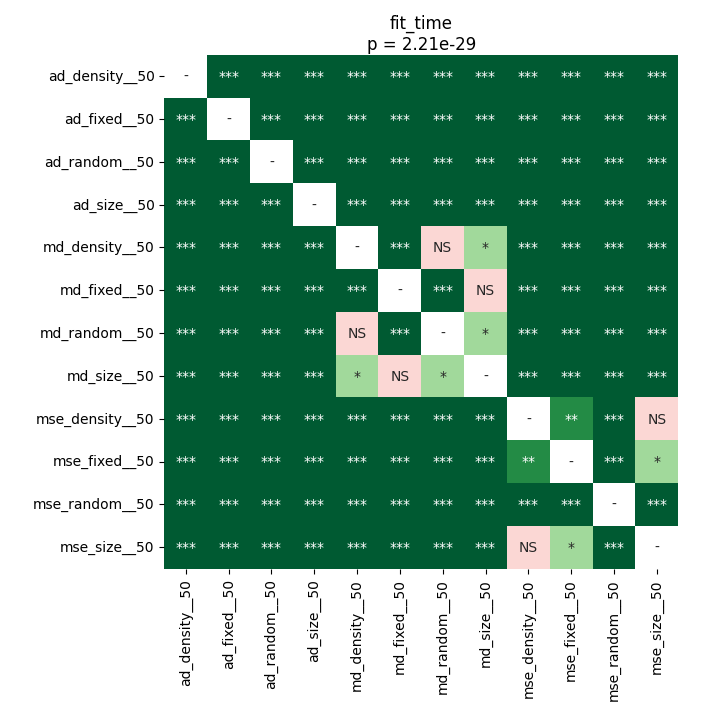

The table this chart was drawn from, first rows:
	ad_density__50	ad_fixed__50	ad_random__50	ad_size__50	md_density__50	md_fixed__50	md_random__50	md_size__50	mse_density__50	mse_fixed__50	mse_random__50	mse_size__50
ad_density__50	1.0	3.800302181603774e-05	3.800302181603774e-05	0.0001767	3.800302181603774e-05	3.800302181603774e-05	3.800302181603774e-05	3.800302181603774e-05	3.800302181603774e-05	3.800302181603774e-05	3.800302181603774e-05	3.800302181603774e-05
ad_fixed__50	3.800302181603774e-05	1.0	3.800302181603774e-05	3.800302181603774e-05	3.800302181603774e-05	3.800302181603774e-05	3.800302181603774e-05	3.800302181603774e-05	3.800302181603774e-05	3.800302181603774e-05	3.800302181603774e-05	3.800302181603774e-05
ad_random__50	3.800302181603774e-05	3.800302181603774e-05	1.0	0.0004779	3.800302181603774e-05	3.800302181603774e-05	3.800302181603774e-05	3.800302181603774e-05	3.800302181603774e-05	3.800302181603774e-05	3.800302181603774e-05	3.800302181603774e-05
ad_size__50	0.0001767	3.800302181603774e-05	0.0004779	1.0	3.800302181603774e-05	3.800302181603774e-05	3.800302181603774e-05	3.800302181603774e-05	3.800302181603774e-05	3.800302181603774e-05	3.800302181603774e-05	3.800302181603774e-05
md_density__50	3.800302181603774e-05	3.800302181603774e-05	3.800302181603774e-05	3.800302181603774e-05	1.0	7.459852430555555e-05	0.7166	0.04048	3.800302181603774e-05	3.800302181603774e-05	3.800302181603774e-05	3.800302181603774e-05
md_fixed__50	3.800302181603774e-05	3.800302181603774e-05	3.800302181603774e-05	3.800302181603774e-05	7.459852430555555e-05	1.0	3.800302181603774e-05	0.782	3.800302181603774e-05	3.800302181603774e-05	3.800302181603774e-05	3.800302181603774e-05
md_random__50	3.800302181603774e-05	3.800302181603774e-05	3.800302181603774e-05	3.800302181603774e-05	0.7166	3.800302181603774e-05	1.0	0.04048	3.800302181603774e-05	3.800302181603774e-05	3.800302181603774e-05	3.800302181603774e-05
md_size__50	3.800302181603774e-05	3.800302181603774e-05	3.800302181603774e-05	3.800302181603774e-05	0.04048	0.782	0.04048	1.0	3.800302181603774e-05	3.800302181603774e-05	3.800302181603774e-05	3.800302181603774e-05
mse_density__50	3.800302181603774e-05	3.800302181603774e-05	3.800302181603774e-05	3.800302181603774e-05	3.800302181603774e-05	3.800302181603774e-05	3.800302181603774e-05	3.800302181603774e-05	1.0	0.002954	0.0001767	0.1988
mse_fixed__50	3.800302181603774e-05	3.800302181603774e-05	3.800302181603774e-05	3.800302181603774e-05	3.800302181603774e-05	3.800302181603774e-05	3.800302181603774e-05	3.800302181603774e-05	0.002954	1.0	0.0001099	0.02315
mse_random__50	3.800302181603774e-05	3.800302181603774e-05	3.800302181603774e-05	3.800302181603774e-05	3.800302181603774e-05	3.800302181603774e-05	3.800302181603774e-05	3.800302181603774e-05	0.0001767	0.0001099	1.0	0.0003473
mse_size__50	3.800302181603774e-05	3.800302181603774e-05	3.800302181603774e-05	3.800302181603774e-05	3.800302181603774e-05	3.800302181603774e-05	3.800302181603774e-05	3.800302181603774e-05	0.1988	0.02315	0.0003473	1.0
